Run: headless pygame with SDL's dummy video driver; simulated clock (each Clock.tick advances the game by its frame time, no real sleeping); random seed 0; keys injected as events and as key.get_pressed() state; mouse plan: one left click at the window centre at the start of phase 2, then a move to the lower-right quarter at the start of phase 3.
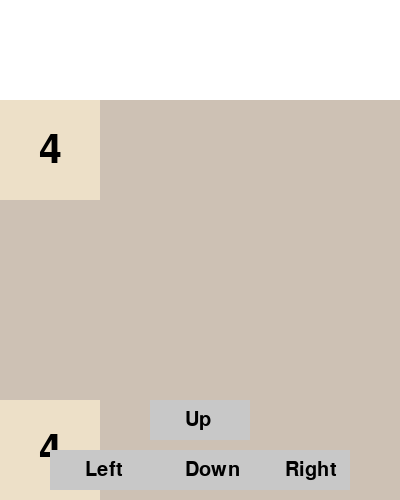
Frame 1 of 4 · flips 1–60 · no input
Frame 2 of 4 · flips 61–180 · clicked the window centre · tapped SPACE, RETURN · held RIGHT (→), D · screen unchanged from frame 1, image omitted
Frame 3 of 4 · flips 181–300 · moved the mouse to the lower-right quarter · held DOWN (↓), S · screen unchanged from frame 2, image omitted
Frame 4 of 4 · flips 301–420 · held LEFT (←), A, UP (↑), W · screen unchanged from frame 3, image omitted

The pygame program that drew these frames:

import pygame
import random

# 初始化Pygame
pygame.init()

# 设置窗口大小和标题
screen = pygame.display.set_mode((400, 500))
pygame.display.set_caption('2048')

# 定义颜色
WHITE = (255, 255, 255)
BLACK = (0, 0, 0)
GRAY = (200, 200, 200)
COLORS = {
    0: (205, 193, 180),
    2: (238, 228, 218),
    4: (237, 224, 200),
    8: (242, 177, 121),
    16: (245, 149, 99),
    32: (246, 124, 95),
    64: (246, 94, 59),
    128: (237, 207, 114),
    256: (237, 204, 97),
    512: (237, 200, 80),
    1024: (237, 197, 63),
    2048: (237, 194, 46)
}

# 字体设置
font = pygame.font.Font(None, 60)
small_font = pygame.font.Font(None, 30)

def initialize_game():
    board = [[0] * 4 for _ in range(4)]
    add_new_tile(board)
    add_new_tile(board)
    return board

def add_new_tile(board):
    empty_tiles = [(i, j) for i in range(4) for j in range(4) if board[i][j] == 0]
    if empty_tiles:
        i, j = random.choice(empty_tiles)
        board[i][j] = random.choice([2, 4])

def draw_board(board):
    screen.fill(WHITE)
    for i in range(4):
        for j in range(4):
            value = board[i][j]
            color = COLORS.get(value, BLACK)
            pygame.draw.rect(screen, color, (j * 100, i * 100 + 100, 100, 100))
            if value != 0:
                text = font.render(str(value), True, BLACK)
                text_rect = text.get_rect(center=(j * 100 + 50, i * 100 + 150))
                screen.blit(text, text_rect)

    # 绘制控制按钮
    pygame.draw.rect(screen, GRAY, (50, 450, 100, 40))
    pygame.draw.rect(screen, GRAY, (250, 450, 100, 40))
    pygame.draw.rect(screen, GRAY, (150, 400, 100, 40))
    pygame.draw.rect(screen, GRAY, (150, 450, 100, 40))
    
    left_text = small_font.render("Left", True, BLACK)
    screen.blit(left_text, (85, 460))
    right_text = small_font.render("Right", True, BLACK)
    screen.blit(right_text, (285, 460))
    up_text = small_font.render("Up", True, BLACK)
    screen.blit(up_text, (185, 410))
    down_text = small_font.render("Down", True, BLACK)
    screen.blit(down_text, (185, 460))

def slide_left(row):
    new_row = [i for i in row if i != 0]
    new_row += [0] * (4 - len(new_row))
    return new_row

def combine_row(row):
    for i in range(3):
        if row[i] == row[i + 1] and row[i] != 0:
            row[i] *= 2
            row[i + 1] = 0
    return row

def move_left(board):
    new_board = []
    for row in board:
        new_row = slide_left(row)
        new_row = combine_row(new_row)
        new_row = slide_left(new_row)
        new_board.append(new_row)
    return new_board

def reverse(row):
    return row[::-1]

def transpose(board):
    return [list(row) for row in zip(*board)]

def move_right(board):
    new_board = [reverse(row) for row in board]
    new_board = move_left(new_board)
    new_board = [reverse(row) for row in new_board]
    return new_board

def move_up(board):
    new_board = transpose(board)
    new_board = move_left(new_board)
    new_board = transpose(new_board)
    return new_board

def move_down(board):
    new_board = transpose(board)
    new_board = move_right(new_board)
    new_board = transpose(new_board)
    return new_board

def is_game_over(board):
    for row in board:
        if 0 in row:
            return False
    for i in range(4):
        for j in range(3):
            if board[i][j] == board[i][j + 1] or board[j][i] == board[j + 1][i]:
                return False
    return True

def make_move(board, move):
    if move == 'left':
        new_board = move_left(board)
    elif move == 'right':
        new_board = move_right(board)
    elif move == 'up':
        new_board = move_up(board)
    elif move == 'down':
        new_board = move_down(board)
    else:
        return board

    if new_board != board:
        add_new_tile(new_board)
    return new_board

def main():
    board = initialize_game()
    clock = pygame.time.Clock()
    game_over = False

    while not game_over:
        for event in pygame.event.get():
            if event.type == pygame.QUIT:
                game_over = True
            elif event.type == pygame.MOUSEBUTTONDOWN:
                x, y = event.pos
                if 50 <= x <= 150 and 450 <= y <= 490:
                    board = make_move(board, 'left')
                elif 250 <= x <= 350 and 450 <= y <= 490:
                    board = make_move(board, 'right')
                elif 150 <= x <= 250 and 400 <= y <= 440:
                    board = make_move(board, 'up')
                elif 150 <= x <= 250 and 450 <= y <= 490:
                    board = make_move(board, 'down')
        
        if is_game_over(board):
            game_over = True

        draw_board(board)
        pygame.display.flip()
        clock.tick(30)

    pygame.quit()

if __name__ == "__main__":
    main()
